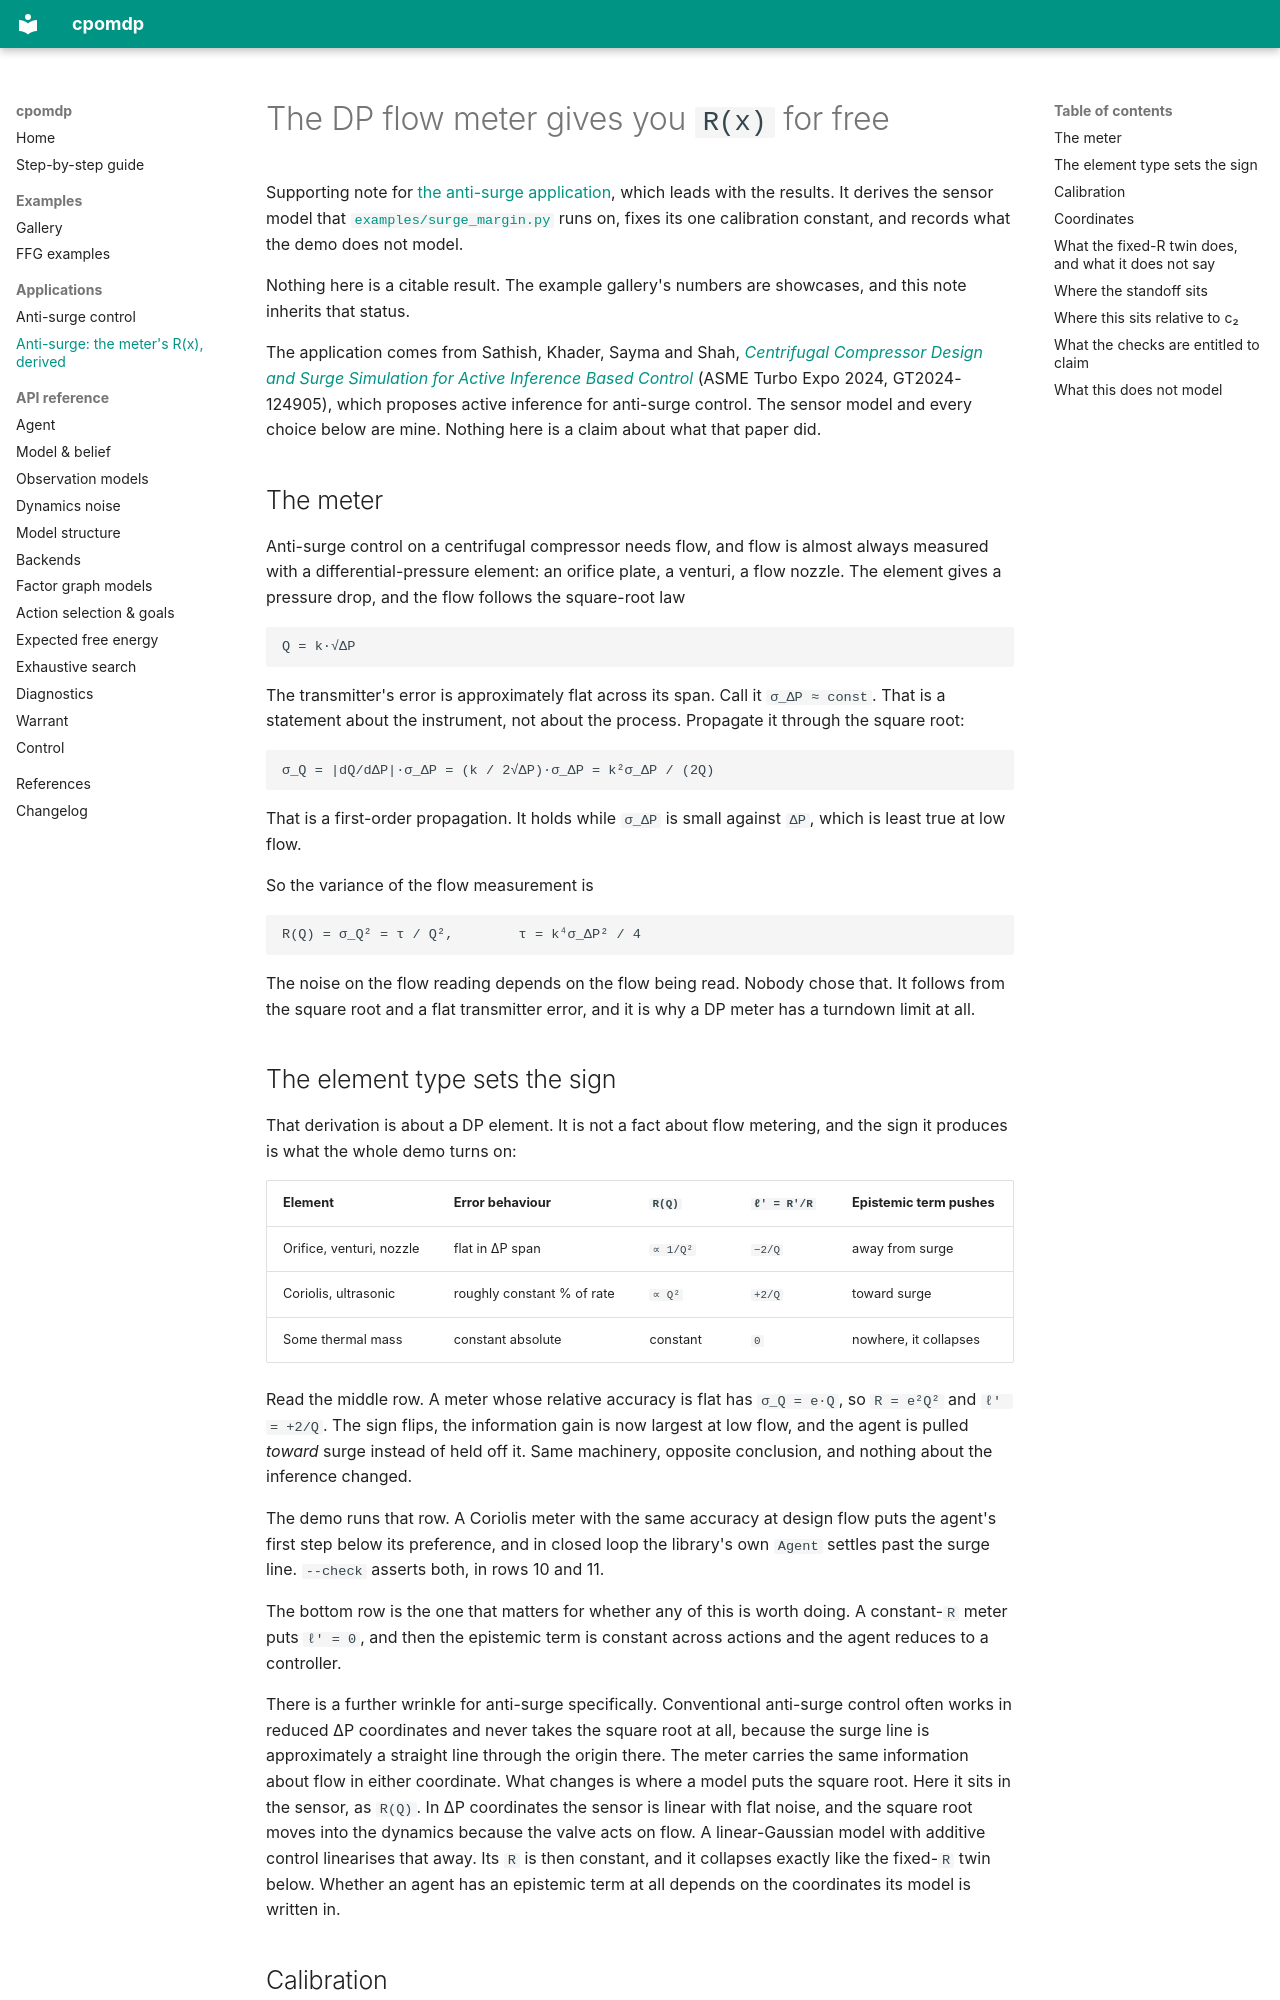

repository: inferogenesis/cpomdp · page: guides/surge_margin_derivation/index.html · generator: mkdocs

# The DP flow meter gives you `R(x)` for free

Supporting note for [the anti-surge application](surge_margin.md), which leads with
the results. It derives the sensor model that
[`examples/surge_margin.py`](https://github.com/inferogenesis/cpomdp/blob/main/examples/surge_margin.py)
runs on, fixes its one calibration constant, and records what the demo does not model.

Nothing here is a citable result. The example gallery's numbers are showcases, and this
note inherits that status.

The application comes from Sathish, Khader, Sayma and Shah,
[*Centrifugal Compressor Design and Surge Simulation for Active Inference Based
Control*](https://doi.org/10.1115/GT2024-124905) (ASME Turbo Expo 2024,
GT2024-124905), which proposes active inference for anti-surge control. The sensor model
and every choice below are mine. Nothing here is a claim about what that paper did.

## The meter

Anti-surge control on a centrifugal compressor needs flow, and flow is almost always
measured with a differential-pressure element: an orifice plate, a venturi, a flow
nozzle. The element gives a pressure drop, and the flow follows the square-root law

```text
Q = k·√ΔP
```

The transmitter's error is approximately flat across its span. Call it `σ_ΔP ≈ const`.
That is a statement about the instrument, not about the process. Propagate it through
the square root:

```text
σ_Q = |dQ/dΔP|·σ_ΔP = (k / 2√ΔP)·σ_ΔP = k²σ_ΔP / (2Q)
```

That is a first-order propagation. It holds while `σ_ΔP` is small against `ΔP`, which is
least true at low flow.

So the variance of the flow measurement is

```text
R(Q) = σ_Q² = τ / Q²,        τ = k⁴σ_ΔP² / 4
```

The noise on the flow reading depends on the flow being read. Nobody chose that. It
follows from the square root and a flat transmitter error, and it is why a DP meter has
a turndown limit at all.

## The element type sets the sign

That derivation is about a DP element. It is not a fact about flow metering, and the
sign it produces is what the whole demo turns on:

| Element | Error behaviour | `R(Q)` | `ℓ' = R'/R` | Epistemic term pushes |
| --- | --- | --- | --- | --- |
| Orifice, venturi, nozzle | flat in ΔP span | `∝ 1/Q²` | `−2/Q` | away from surge |
| Coriolis, ultrasonic | roughly constant % of rate | `∝ Q²` | `+2/Q` | toward surge |
| Some thermal mass | constant absolute | constant | `0` | nowhere, it collapses |

Read the middle row. A meter whose relative accuracy is flat has `σ_Q = e·Q`, so
`R = e²Q²` and `ℓ' = +2/Q`. The sign flips, the information gain is now largest at low
flow, and the agent is pulled *toward* surge instead of held off it. Same machinery,
opposite conclusion, and nothing about the inference changed.

The demo runs that row. A Coriolis meter with the same accuracy at design flow puts the
agent's first step below its preference, and in closed loop the library's own `Agent`
settles past the surge line. `--check` asserts both, in rows 10 and 11.

The bottom row is the one that matters for whether any of this is worth doing. A
constant-`R` meter puts `ℓ' = 0`, and then the epistemic term is constant across
actions and the agent reduces to a controller.

There is a further wrinkle for anti-surge specifically. Conventional anti-surge control
often works in reduced ΔP coordinates and never takes the square root at all, because
the surge line is approximately a straight line through the origin there. The meter
carries the same information about flow in either coordinate. What changes is where a
model puts the square root. Here it sits in the sensor, as `R(Q)`. In ΔP coordinates
the sensor is linear with flat noise, and the square root moves into the dynamics
because the valve acts on flow. A linear-Gaussian model with additive control
linearises that away. Its `R` is then constant, and it collapses exactly like the
fixed-`R` twin below. Whether an agent has an epistemic term at all depends on the
coordinates its model is written in.
